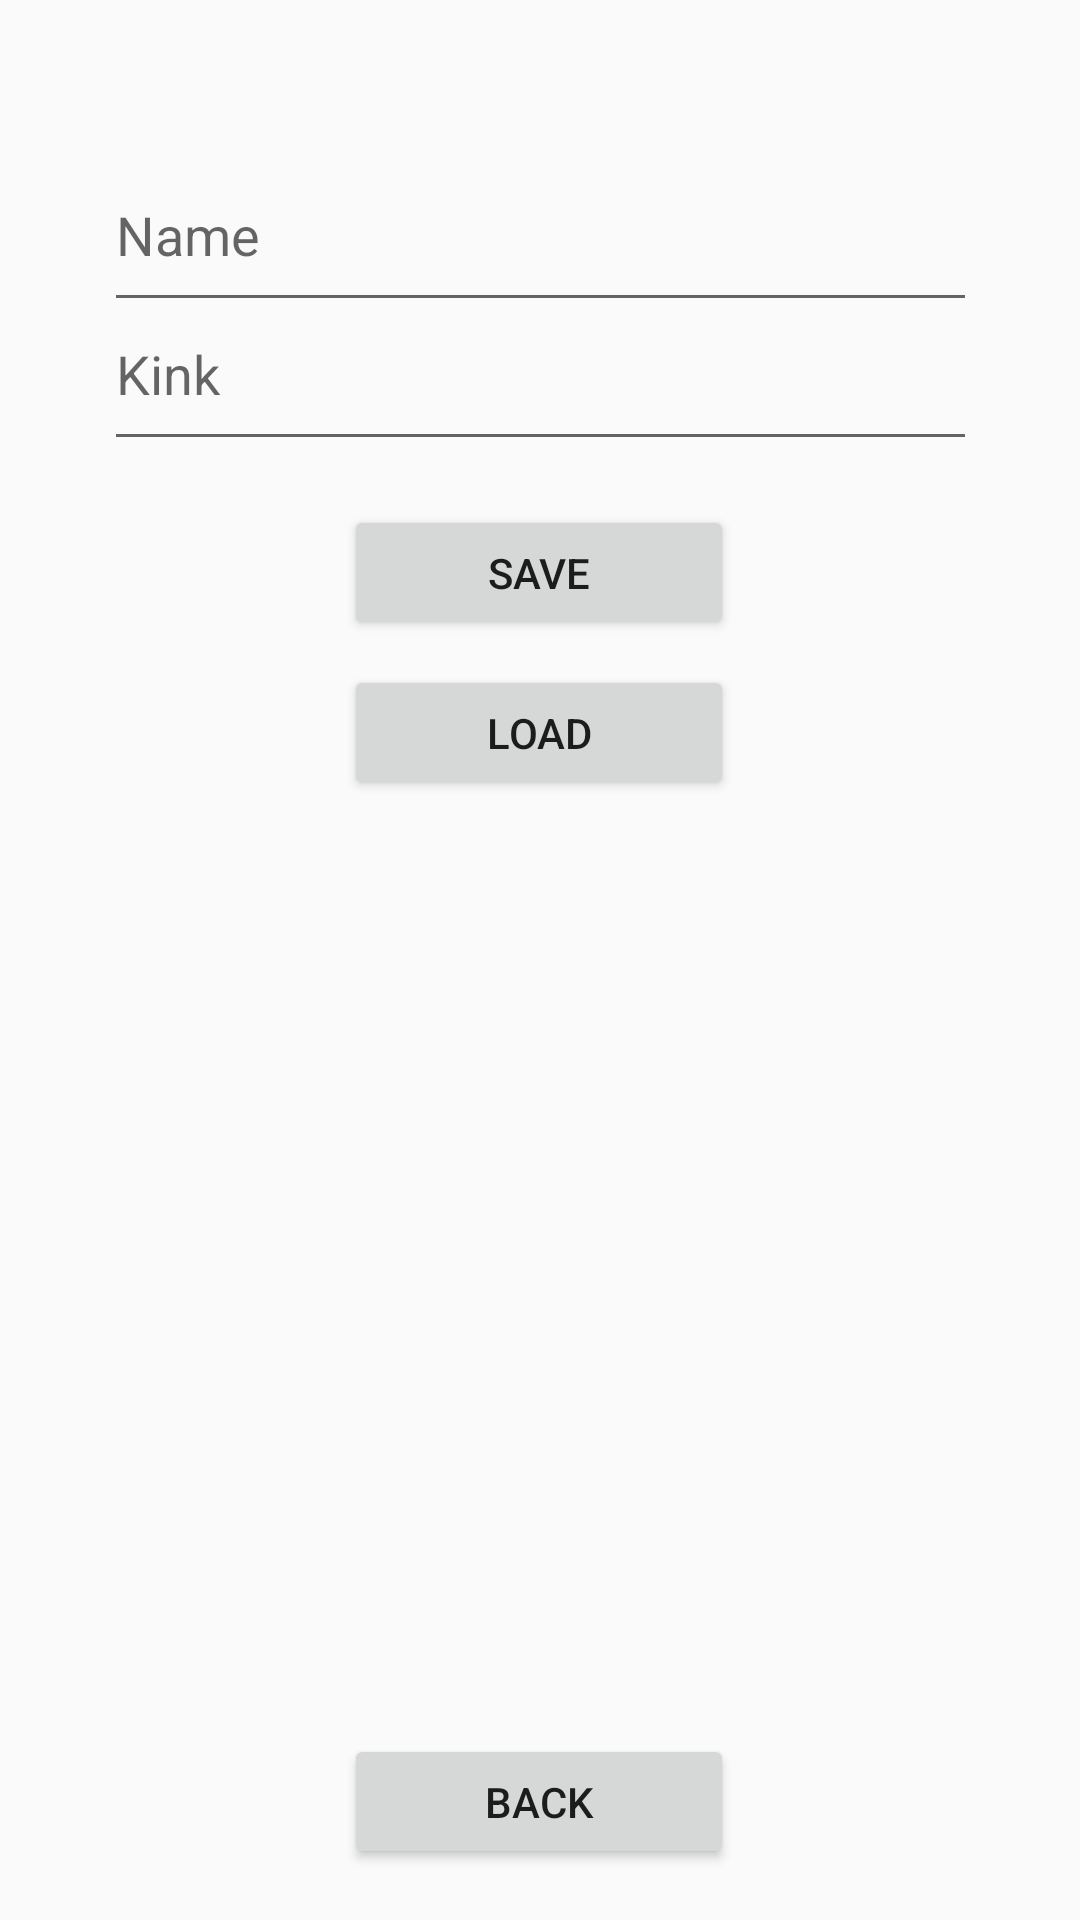

The Android layout XML behind this screen, and the referenced resources:
<!-- AndroidManifest.xml: application theme AppTheme -->
<!-- res/layout/test.xml -->
<?xml version="1.0" encoding="utf-8"?>
<androidx.constraintlayout.widget.ConstraintLayout xmlns:android="http://schemas.android.com/apk/res/android"
    xmlns:app="http://schemas.android.com/apk/res-auto"
    xmlns:tools="http://schemas.android.com/tools"
    android:layout_width="match_parent"
    android:layout_height="match_parent"
    tools:context=".Test">

    <EditText
        android:id="@+id/edit_text_name"
        android:layout_width="291dp"
        android:layout_height="61dp"
        android:hint="Name"
        android:inputType="text"
        app:layout_constraintBottom_toBottomOf="parent"
        app:layout_constraintLeft_toLeftOf="parent"
        app:layout_constraintRight_toRightOf="parent"
        app:layout_constraintTop_toTopOf="parent"
        app:layout_constraintVertical_bias="0.08" />
    <EditText
        android:id="@+id/edit_text_kink"
        android:layout_width="291dp"
        android:layout_height="61dp"
        android:hint="Kink"
        android:inputType="text"
        app:layout_constraintBottom_toBottomOf="parent"
        app:layout_constraintLeft_toLeftOf="parent"
        app:layout_constraintRight_toRightOf="parent"
        app:layout_constraintTop_toTopOf="parent"
        app:layout_constraintVertical_bias="0.16" />

    <Button
        android:id="@+id/button_save"
        android:layout_width="130dp"
        android:layout_height="45dp"
        android:text="SAVE"
        android:onClick="saveKink"
        app:layout_constraintBottom_toBottomOf="parent"
        app:layout_constraintEnd_toEndOf="parent"
        app:layout_constraintHorizontal_bias="0.498"
        app:layout_constraintStart_toStartOf="parent"
        app:layout_constraintTop_toBottomOf="@+id/edit_text_kink"
        app:layout_constraintVertical_bias="0.033" />

    <Button
        android:id="@+id/button_load"
        android:layout_width="130dp"
        android:layout_height="45dp"
        android:onClick="loadKink"
        android:text="LOAD"
        app:layout_constraintBottom_toBottomOf="parent"
        app:layout_constraintEnd_toEndOf="parent"
        app:layout_constraintHorizontal_bias="0.498"
        app:layout_constraintStart_toStartOf="parent"
        app:layout_constraintTop_toBottomOf="@+id/button_save"
        app:layout_constraintVertical_bias="0.022" />

    <TextView
        android:id="@+id/text_data"
        android:layout_width="286dp"
        android:layout_height="290dp"
        app:layout_constraintBottom_toBottomOf="parent"
        app:layout_constraintEnd_toEndOf="parent"
        app:layout_constraintHorizontal_bias="0.48"
        app:layout_constraintStart_toStartOf="parent"
        app:layout_constraintTop_toBottomOf="@+id/button_load"
        app:layout_constraintVertical_bias="0.148" />

    <Button
        android:id="@+id/btn_mainmenu"
        android:layout_width="130dp"
        android:layout_height="45dp"
        android:layout_marginBottom="4dp"
        android:onClick="backToMainMenu"
        android:text="Back"
        app:layout_constraintBottom_toBottomOf="parent"
        app:layout_constraintEnd_toEndOf="parent"
        app:layout_constraintHorizontal_bias="0.498"
        app:layout_constraintStart_toStartOf="parent"
        app:layout_constraintTop_toBottomOf="@+id/text_data"
        app:layout_constraintVertical_bias="0.404" />


</androidx.constraintlayout.widget.ConstraintLayout>
<!-- resources referenced by this layout -->
<resources>
  <style name="AppTheme" parent="Theme.AppCompat.Light.DarkActionBar">
          
          <item name="colorPrimary">@color/MAIN</item>
          <item name="colorPrimaryDark">@color/BLACK</item>
          <item name="colorAccent">@color/ACCENT</item>
      </style>
  <color name="MAIN">#666666</color>
  <color name="BLACK">#190000</color>
  <color name="ACCENT">#F7A039</color>
</resources>
